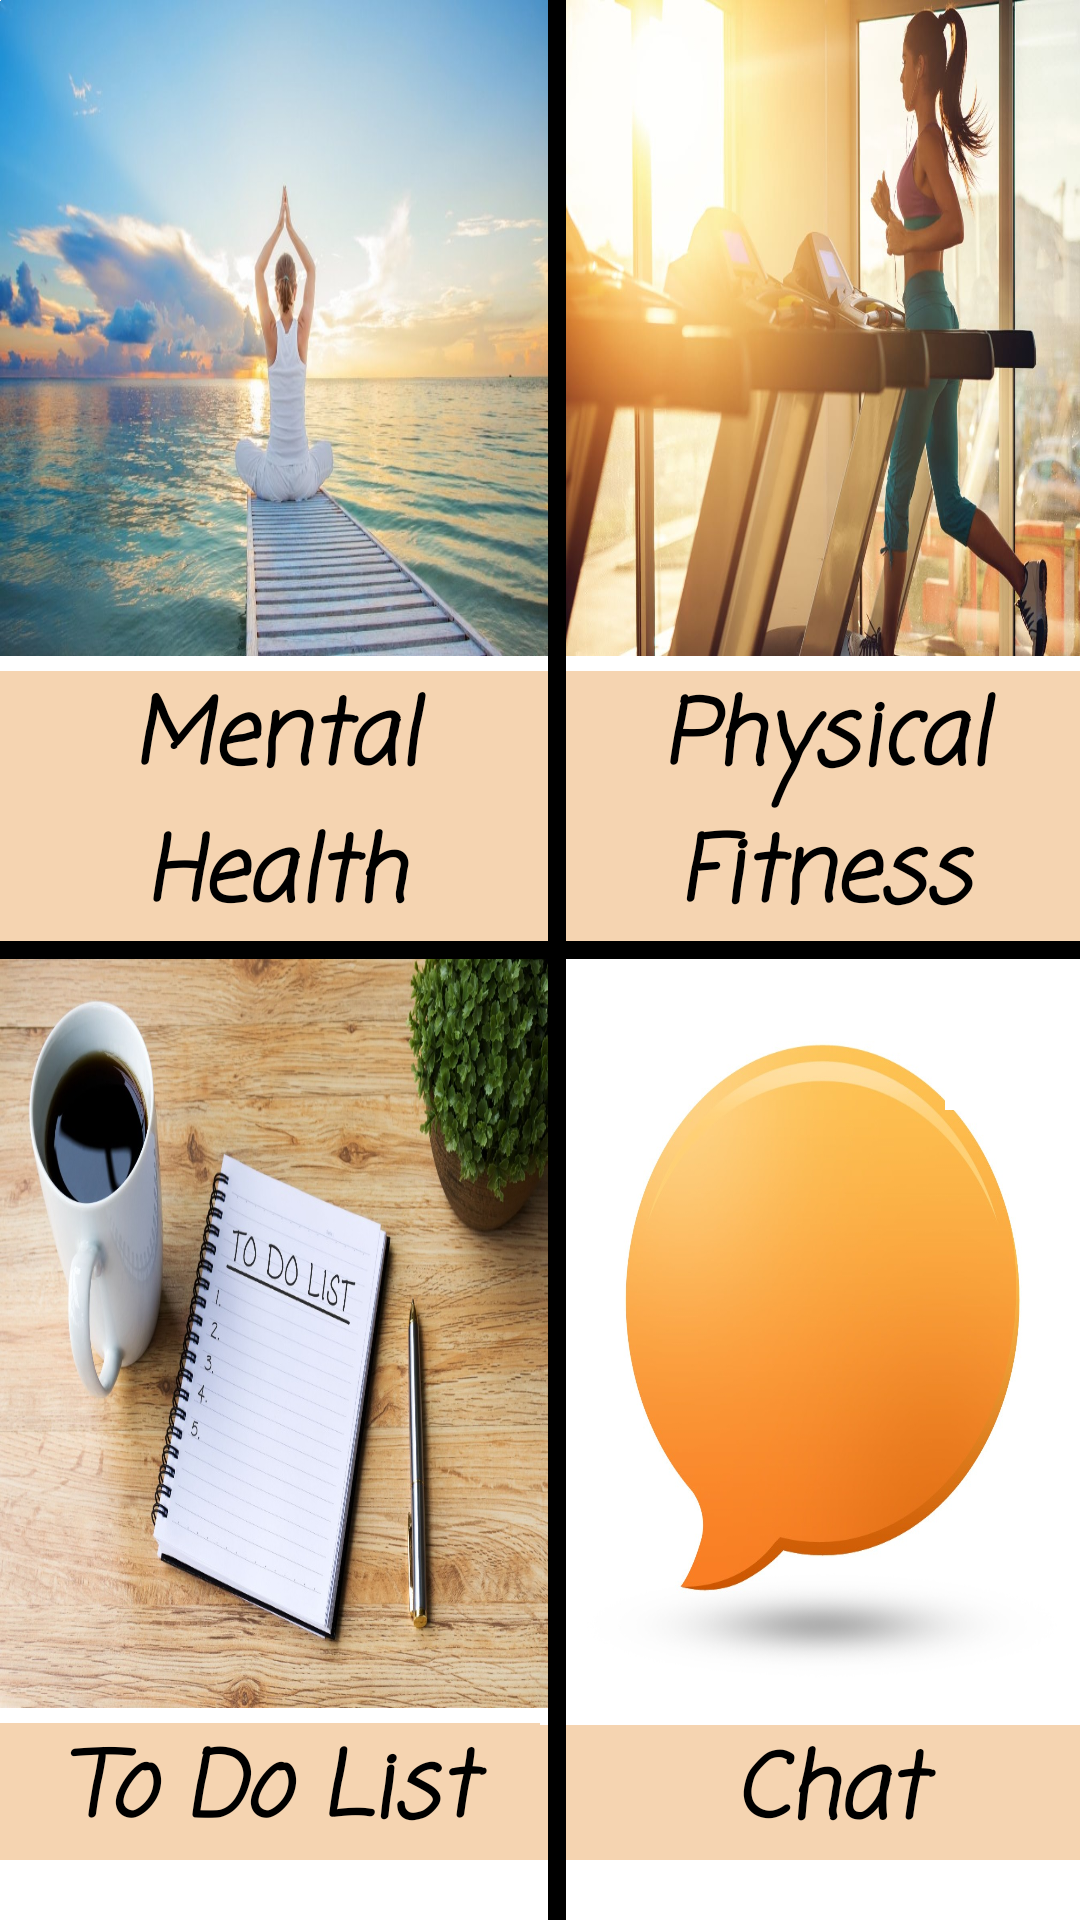

The Android layout XML behind this screen, and the referenced resources:
<!-- AndroidManifest.xml: application theme Theme.PRANA -->
<!-- res/layout/activity_main.xml -->
<?xml version="1.0" encoding="utf-8"?>

<androidx.constraintlayout.widget.ConstraintLayout xmlns:android="http://schemas.android.com/apk/res/android"
    xmlns:app="http://schemas.android.com/apk/res-auto"
    xmlns:tools="http://schemas.android.com/tools"

    android:layout_width="match_parent"
    android:layout_height="match_parent"
    android:background="#FFFFFF"
    tools:context=".MainActivity">

    <androidx.constraintlayout.widget.Guideline
        android:id="@+id/guideline2"
        android:layout_width="wrap_content"
        android:layout_height="wrap_content"
        android:orientation="vertical"
        app:layout_constraintGuide_percent="0.5" />

    <androidx.constraintlayout.widget.Guideline
        android:id="@+id/guideline3"
        android:layout_width="wrap_content"
        android:layout_height="wrap_content"
        android:orientation="horizontal"
        app:layout_constraintGuide_percent="0.5" />

    <ImageView
        android:id="@+id/mentalHealthImage"
        android:layout_width="0dp"
        android:layout_height="0dp"
        android:layout_marginBottom="5dp"
        android:scaleType="fitXY"
        app:layout_constraintBottom_toTopOf="@+id/mentalHealthTextView"
        app:layout_constraintEnd_toStartOf="@+id/imageView"
        app:layout_constraintHorizontal_bias="1.0"
        app:layout_constraintStart_toStartOf="parent"
        app:layout_constraintTop_toTopOf="parent"
        app:srcCompat="@drawable/mental" />

    <ImageView
        android:id="@+id/physicalFitnessImage"
        android:layout_width="0dp"
        android:layout_height="0dp"
        android:layout_marginBottom="5dp"
        android:scaleType="fitXY"
        app:layout_constraintBottom_toTopOf="@+id/physicalFitnessTextView"
        app:layout_constraintEnd_toEndOf="parent"
        app:layout_constraintHorizontal_bias="1.0"
        app:layout_constraintStart_toEndOf="@+id/imageView"
        app:layout_constraintTop_toTopOf="parent"
        app:srcCompat="@drawable/physical" />

    <ImageView
        android:id="@+id/toDoListImage"
        android:layout_width="0dp"
        android:layout_height="0dp"
        android:layout_marginBottom="5dp"
        android:scaleType="fitXY"
        app:layout_constraintBottom_toTopOf="@+id/toDoListTextView"
        app:layout_constraintEnd_toStartOf="@+id/imageView"
        app:layout_constraintHorizontal_bias="0.888"
        app:layout_constraintStart_toStartOf="parent"
        app:layout_constraintTop_toBottomOf="@+id/imageView2"
        app:srcCompat="@drawable/to_do_list" />

    <ImageView
        android:id="@+id/chatImage"
        android:layout_width="0dp"
        android:layout_height="0dp"
        android:layout_marginBottom="5dp"
        android:scaleType="fitXY"
        app:layout_constraintBottom_toTopOf="@+id/chatTextView"
        app:layout_constraintEnd_toEndOf="parent"
        app:layout_constraintHorizontal_bias="1.0"
        app:layout_constraintStart_toEndOf="@+id/imageView"
        app:layout_constraintTop_toBottomOf="@+id/imageView2"
        app:srcCompat="@drawable/chat" />

    <TextView
        android:id="@+id/mentalHealthTextView"
        android:layout_width="0dp"
        android:layout_height="wrap_content"
        android:layout_marginBottom="5dp"
        android:background="#f5d4b1"
        android:fontFamily="casual"
        android:gravity="center"
        android:text="Mental Health"
        android:textColor="@android:color/black"
        android:textSize="30sp"
        android:textStyle="bold|italic"
        app:layout_constraintBottom_toTopOf="@+id/guideline3"
        app:layout_constraintEnd_toStartOf="@+id/imageView"
        app:layout_constraintHorizontal_bias="1.0"
        app:layout_constraintStart_toStartOf="parent" />

    <TextView
        android:id="@+id/physicalFitnessTextView"
        android:layout_width="0dp"
        android:layout_height="wrap_content"
        android:layout_marginBottom="5dp"
        android:background="#f5d4b1"
        android:fontFamily="casual"
        android:gravity="center"

        android:text="Physical Fitness"
        android:textColor="@color/black"
        android:textSize="30sp"
        android:textStyle="bold|italic"
        app:layout_constraintBottom_toTopOf="@+id/guideline3"
        app:layout_constraintEnd_toEndOf="parent"
        app:layout_constraintHorizontal_bias="0.0"
        app:layout_constraintStart_toEndOf="@+id/imageView" />

    <TextView
        android:id="@+id/toDoListTextView"
        android:layout_width="0dp"
        android:layout_height="wrap_content"
        android:layout_marginBottom="20dp"
        android:background="#f5d4b1"
        android:fontFamily="casual"
        android:gravity="center"

        android:text="To Do List"
        android:textColor="@android:color/black"
        android:textSize="30sp"
        android:textStyle="bold|italic"
        app:layout_constraintBottom_toBottomOf="parent"
        app:layout_constraintEnd_toStartOf="@+id/guideline2"
        app:layout_constraintHorizontal_bias="1.0"
        app:layout_constraintStart_toStartOf="parent" />

    <TextView
        android:id="@+id/chatTextView"
        android:layout_width="192dp"
        android:layout_height="45dp"
        android:layout_marginBottom="20dp"
        android:background="#f5d4b1"
        android:fontFamily="casual"

        android:gravity="center"
        android:text="Chat"
        android:textColor="@color/black"
        android:textSize="30sp"
        android:textStyle="bold|italic"
        app:layout_constraintBottom_toBottomOf="parent"
        app:layout_constraintEnd_toEndOf="parent"
        app:layout_constraintHorizontal_bias="0.0"
        app:layout_constraintStart_toStartOf="@+id/guideline2" />

    <ImageView
        android:id="@+id/imageView"
        android:layout_width="6dp"
        android:layout_height="0dp"
        app:layout_constraintBottom_toBottomOf="parent"
        app:layout_constraintEnd_toEndOf="parent"
        app:layout_constraintHorizontal_bias="0.516"
        app:layout_constraintStart_toStartOf="parent"
        app:layout_constraintTop_toTopOf="parent"
        app:layout_constraintVertical_bias="0.0"
        app:srcCompat="@android:drawable/screen_background_dark" />

    <ImageView
        android:id="@+id/imageView2"
        android:layout_width="0dp"
        android:layout_height="6dp"
        app:layout_constraintBottom_toBottomOf="parent"
        app:layout_constraintEnd_toEndOf="parent"
        app:layout_constraintHorizontal_bias="1.0"
        app:layout_constraintStart_toStartOf="parent"
        app:layout_constraintTop_toTopOf="parent"
        app:layout_constraintVertical_bias="0.495"
        app:srcCompat="@android:drawable/screen_background_dark" />

    <ImageView
        android:id="@+id/imageView3"
        android:layout_width="wrap_content"
        android:layout_height="wrap_content"
        app:srcCompat="@android:drawable/screen_background_light"
        tools:layout_editor_absoluteX="225dp"
        tools:layout_editor_absoluteY="717dp" />

    <ImageView
        android:id="@+id/imageView4"
        android:layout_width="wrap_content"
        android:layout_height="wrap_content"
        app:srcCompat="@android:drawable/screen_background_light"
        tools:layout_editor_absoluteX="314dp"
        tools:layout_editor_absoluteY="428dp" />

    <ImageView
        android:id="@+id/imageView5"
        android:layout_width="45dp"
        android:layout_height="50dp"
        app:layout_constraintEnd_toEndOf="parent"
        app:layout_constraintTop_toTopOf="@+id/guideline3"
        app:srcCompat="@android:drawable/screen_background_light" />


</androidx.constraintlayout.widget.ConstraintLayout>
<!-- resources referenced by this layout -->
<resources>
  <!-- drawable chat: jpg bitmap (drawable, 53315 bytes) -->
  <!-- drawable mental: jpg bitmap (drawable, 101460 bytes) -->
  <!-- drawable physical: jpg bitmap (drawable, 104387 bytes) -->
  <!-- drawable to_do_list: jpg bitmap (drawable, 303052 bytes) -->
  <style name="Theme.PRANA" parent="Theme.MaterialComponents.DayNight.DarkActionBar">
          
          <item name="colorPrimary">@color/purple_500</item>
          <item name="colorPrimaryVariant">@color/purple_700</item>
          <item name="colorOnPrimary">@color/white</item>
          
          <item name="colorSecondary">@color/teal_200</item>
          <item name="colorSecondaryVariant">@color/teal_700</item>
          <item name="colorOnSecondary">@color/black</item>
          
          <item name="android:statusBarColor" tools:targetApi="l">?attr/colorPrimaryVariant</item>
          
      </style>
  <!-- not gathered from this repository: default colours our renderer supplied (Android Studio template values) -->
  <color name="purple_500">#FF6200EE</color>
  <color name="purple_700">#FF3700B3</color>
  <color name="teal_200">#FF03DAC5</color>
  <color name="teal_700">#FF018786</color>
  <color name="black">#FF000000</color>
  <color name="white">#FFFFFFFF</color>
</resources>
